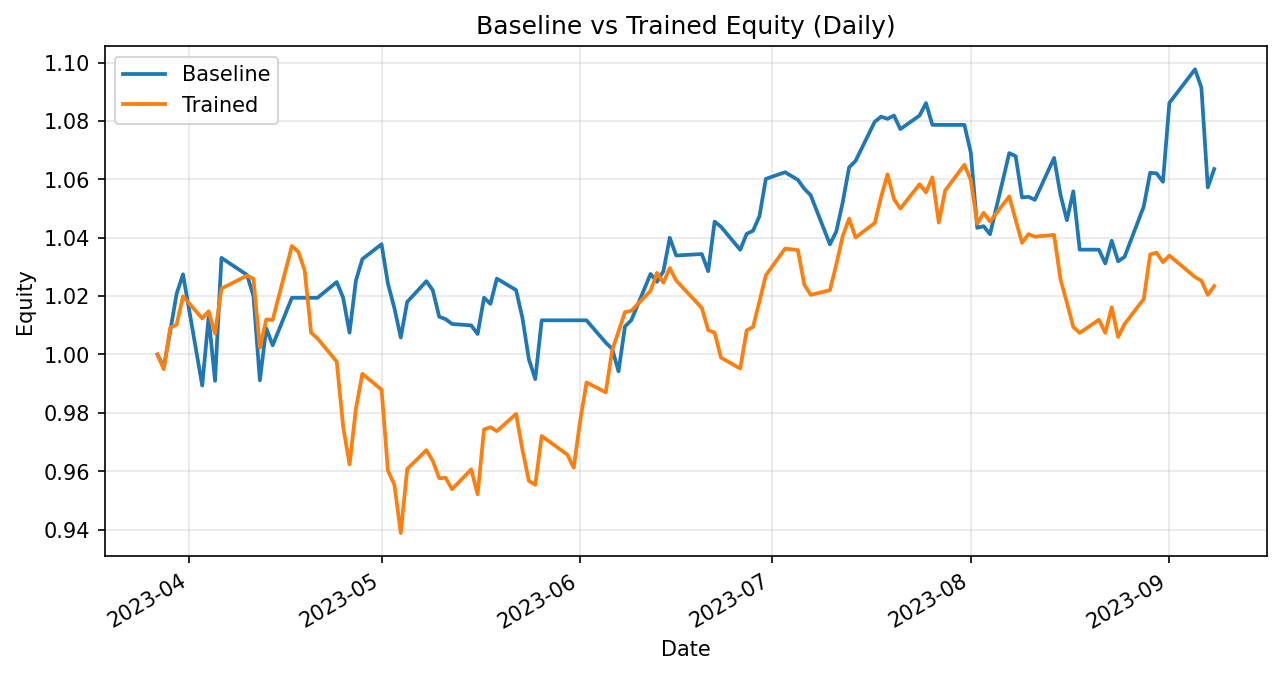

The file beside this chart, header and first rows:
date, daily_return_x, equity_baseline, daily_return_y, equity_trained
2023-03-27, 0.0, 1.0, 0.0, 1.0
2023-03-28, -0.004225, 0.9958, -0.005036, 0.995
2023-03-29, 0.01219, 1.008, 0.01428, 1.009
2023-03-30, 0.01277, 1.021, 0.001007, 1.01
2023-03-31, 0.006558, 1.027, 0.009621, 1.02
2023-04-03, -0.03709, 0.9894, -0.007386, 1.012
2023-04-04, 0.02368, 1.013, 0.0024, 1.015
2023-04-05, -0.02154, 0.991, -0.007582, 1.007
2023-04-06, 0.04252, 1.033, 0.01537, 1.023
2023-04-10, -0.005664, 1.027, 0.004342, 1.027
2023-04-11, -0.007038, 1.02, -0.001068, 1.026
2023-04-12, -0.02832, 0.9911, -0.02306, 1.002
2023-04-13, 0.01798, 1.009, 0.009696, 1.012
2023-04-14, -0.005766, 1.003, -0.0001478, 1.012
2023-04-17, 0.01622, 1.019, 0.02505, 1.037
2023-04-18, 0.0, 1.019, -0.001895, 1.035
2023-04-19, 0.0, 1.019, -0.006296, 1.029
2023-04-20, 0.0, 1.019, -0.02065, 1.007
2023-04-21, 0.0, 1.019, -0.001947, 1.006
2023-04-24, 0.005303, 1.025, -0.007922, 0.9975
2023-04-25, -0.005245, 1.019, -0.02226, 0.9753
2023-04-26, -0.01175, 1.007, -0.01331, 0.9624
2023-04-27, 0.01778, 1.025, 0.01986, 0.9815
2023-04-28, 0.007111, 1.033, 0.01215, 0.9934
2023-05-01, 0.004931, 1.038, -0.005499, 0.9879
2023-05-02, -0.01305, 1.024, -0.02818, 0.9601
2023-05-03, -0.008102, 1.016, -0.004874, 0.9554
2023-05-04, -0.009962, 1.006, -0.01735, 0.9388
2023-05-05, 0.01213, 1.018, 0.02334, 0.9607
2023-05-08, 0.006978, 1.025, 0.00675, 0.9672
2023-05-09, -0.003048, 1.022, -0.003842, 0.9635
2023-05-10, -0.008854, 1.013, -0.006142, 0.9576
2023-05-11, -0.000815, 1.012, 0.0001798, 0.9578
2023-05-12, -0.001626, 1.01, -0.004105, 0.9538
2023-05-15, -0.0004934, 1.01, 0.007126, 0.9606
2023-05-16, -0.002907, 1.007, -0.00889, 0.9521
2023-05-17, 0.01233, 1.019, 0.02338, 0.9743
2023-05-18, -0.002066, 1.017, 0.0007434, 0.9751
2023-05-19, 0.008509, 1.026, -0.001387, 0.9737
2023-05-22, -0.003814, 1.022, 0.006087, 0.9796
2023-05-23, -0.009387, 1.012, -0.01265, 0.9673
2023-05-24, -0.01395, 0.9984, -0.01091, 0.9567
2023-05-25, -0.006822, 0.9916, -0.001418, 0.9553
2023-05-26, 0.02033, 1.012, 0.01752, 0.9721
2023-05-30, 0.0, 1.012, -0.006571, 0.9657
2023-05-31, 0.0, 1.012, -0.004639, 0.9612
2023-06-01, 0.0, 1.012, 0.01659, 0.9772
2023-06-02, 0.0, 1.012, 0.01358, 0.9904
2023-06-05, -0.007571, 1.004, -0.003432, 0.987
2023-06-06, -0.00206, 1.002, 0.01451, 1.001
2023-06-07, -0.007756, 0.9942, 0.006586, 1.008
2023-06-08, 0.01547, 1.01, 0.00651, 1.015
2023-06-09, 0.00216, 1.012, 0.0004874, 1.015
2023-06-12, 0.01564, 1.028, 0.006717, 1.022
2023-06-13, -0.002612, 1.025, 0.005986, 1.028
2023-06-14, 0.003491, 1.028, -0.003246, 1.025
2023-06-15, 0.0112, 1.04, 0.004919, 1.03
2023-06-16, -0.00586, 1.034, -0.004197, 1.025
2023-06-20, 0.0004867, 1.034, -0.009144, 1.016
2023-06-21, -0.005675, 1.029, -0.007493, 1.008
... 55 more rows
